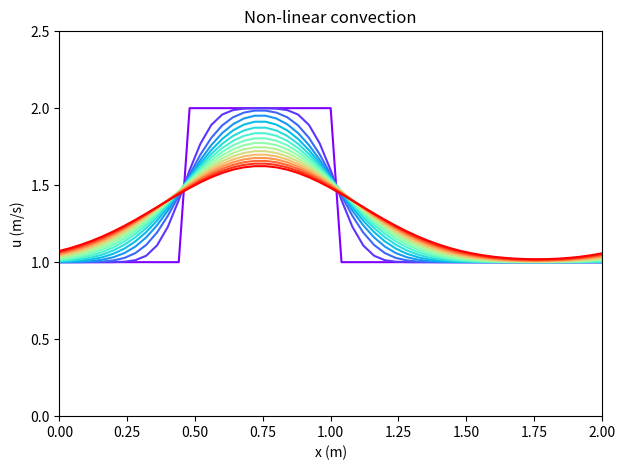

Python code for this plot:
import numpy
from matplotlib import pyplot
from matplotlib import cm

## Variable declaration
# parameters
nu = .1

# time 
t_max = 0.5
nt = 151
dt = t_max/(nt-1)

# mesh
nx = 51
xmin = 0
xmax = 2
dx = (xmax-xmin)/(nx-1)
x = numpy.linspace(xmin, xmax, nx)

# Initialize dependent variable
u = numpy.ones(nx)
up = numpy.ones(nx)    # from previous time-step

# Initial condition: hat function
u[int(.5/dx):int(1/dx)+1]=2


def advance(t_steps):
    for n in range(0,t_steps): # loop over all time-steps
        up = u.copy()
        # with periodic BC all are internal points
        u[1:-1] = up[1:-1] + nu*dt/dx**2*(up[2:] - 2*up[1:-1] + up[0:-2])
        u[0] = up[0] + nu*dt/dx**2*(up[1] - 2*up[0] + up[-1]) 
        u[-1] = up[-1] + nu*dt/dx**2*(up[0] - 2*up[-1] + up[-2])


def plot_multi(x, u, incr):
    fig = pyplot.figure(figsize=(7, 5), dpi=100)
    colour = iter(cm.rainbow(numpy.linspace(0,incr,nt)))
    for i in range(0, nt, incr):
        c = next(colour)
        pyplot.plot(x,u, c=c)
        advance(incr)
        pyplot.xlabel('x (m)')
        pyplot.ylabel('u (m/s)')
        pyplot.xlim(0, 2)
        pyplot.ylim(0, 2.5)
        pyplot.title('Non-linear convection')
    pyplot.show()

# Let us plot some curves to check if everything is alright
plot_multi(x, u, 10)
